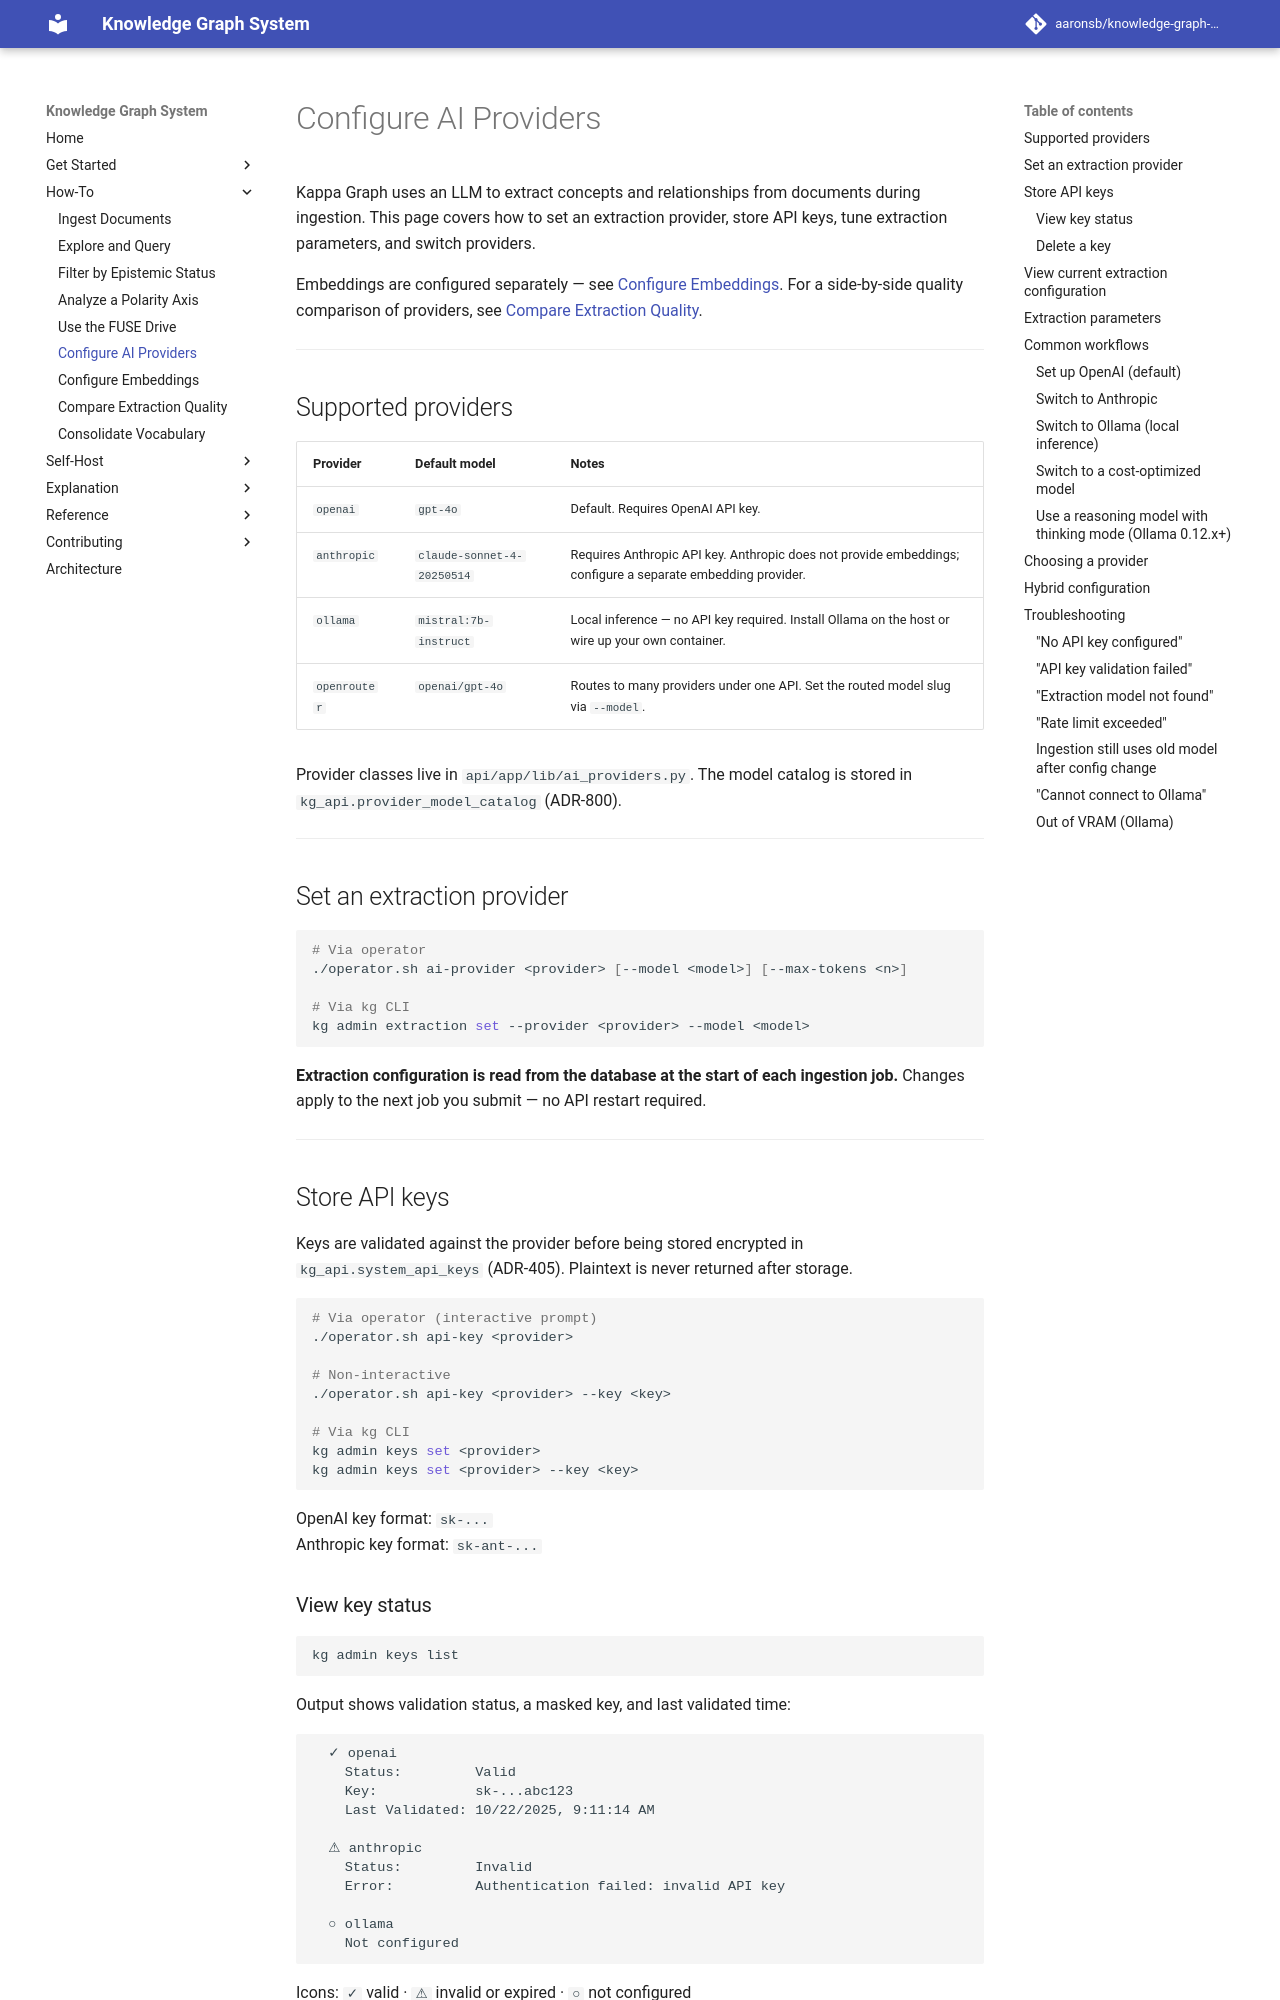

repository: aaronsb/knowledge-graph-system · page: how-to/ai-providers/index.html · generator: mkdocs

---
id: 08.002.H
domain: ai
mode: how-to
---

# Configure AI Providers

Kappa Graph uses an LLM to extract concepts and relationships from documents during ingestion. This page covers how to set an extraction provider, store API keys, tune extraction parameters, and switch providers.

Embeddings are configured separately — see [Configure Embeddings](embeddings.md). For a side-by-side quality comparison of providers, see [Compare Extraction Quality](extraction-quality.md).

---

## Supported providers

| Provider | Default model | Notes |
|---|---|---|
| `openai` | `gpt-4o` | Default. Requires OpenAI API key. |
| `anthropic` | `claude-sonnet-4-20250514` | Requires Anthropic API key. Anthropic does not provide embeddings; configure a separate embedding provider. |
| `ollama` | `mistral:7b-instruct` | Local inference — no API key required. Install Ollama on the host or wire up your own container. |
| `openrouter` | `openai/gpt-4o` | Routes to many providers under one API. Set the routed model slug via `--model`. |

Provider classes live in `api/app/lib/ai_providers.py`. The model catalog is stored in `kg_api.provider_model_catalog` (ADR-800).

---

## Set an extraction provider

```bash
# Via operator
./operator.sh ai-provider <provider> [--model <model>] [--max-tokens <n>]

# Via kg CLI
kg admin extraction set --provider <provider> --model <model>
```

**Extraction configuration is read from the database at the start of each ingestion job.** Changes apply to the next job you submit — no API restart required.

---

## Store API keys

Keys are validated against the provider before being stored encrypted in `kg_api.system_api_keys` (ADR-405). Plaintext is never returned after storage.

```bash
# Via operator (interactive prompt)
./operator.sh api-key <provider>

# Non-interactive
./operator.sh api-key <provider> --key <key>

# Via kg CLI
kg admin keys set <provider>
kg admin keys set <provider> --key <key>
```

OpenAI key format: `sk-...`  
Anthropic key format: `sk-ant-...`
